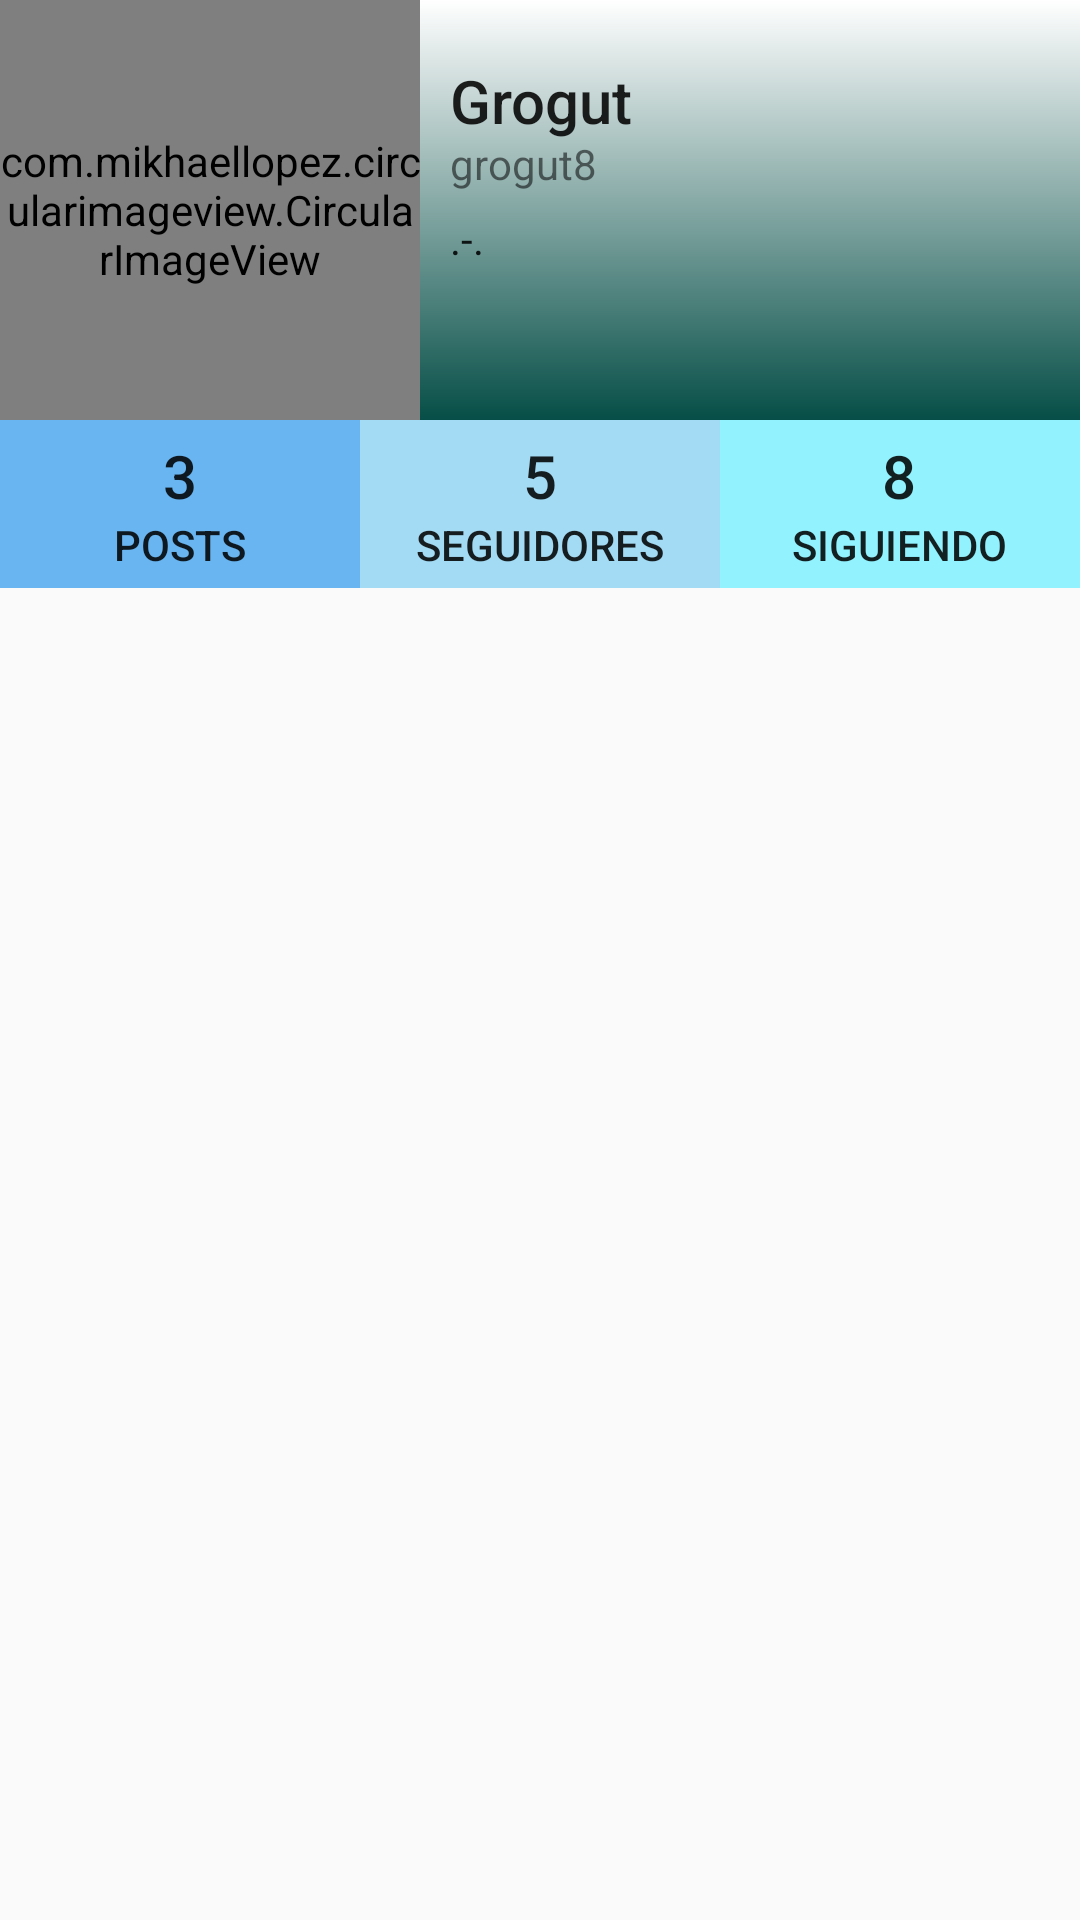

The Android layout XML behind this screen, and the referenced resources:
<!-- AndroidManifest.xml: application theme AppTheme -->
<!-- res/layout/fragment_profile.xml -->
<?xml version="1.0" encoding="utf-8"?>
<ScrollView xmlns:android="http://schemas.android.com/apk/res/android"
    xmlns:tools="http://schemas.android.com/tools"
    android:layout_width="match_parent"
    android:layout_height="match_parent"
    xmlns:app="http://schemas.android.com/apk/res-auto"
    tools:context=".fragment.FragmentProfile">

    <RelativeLayout
        android:layout_width="match_parent"
        android:layout_height="match_parent">

        <RelativeLayout
            android:id="@+id/rl1"
            android:layout_width="match_parent"
            android:layout_height="wrap_content"
            android:background="@drawable/grad">

            <RelativeLayout
                android:id="@+id/rl2"
                android:layout_width="match_parent"
                android:layout_height="wrap_content">

                <com.mikhaellopez.circularimageview.CircularImageView
                    android:id="@+id/civProfilePic"
                    android:layout_width="@dimen/width_profile_pic"
                    android:layout_height="@dimen/height_profile_pic"
                    android:src="@drawable/grogut"
                    app:civ_border_color="@color/colorPrimary"
                    app:civ_border_width="@dimen/border_widht_profile_pic"
                    app:civ_shadow="true"
                    app:civ_shadow_radius="@dimen/shadow_rad_profile_pic"
                    app:civ_shadow_color="@color/colorPrimaryDark"
                    android:layout_gravity="center|start"/>

                <TextView
                    android:id="@+id/tvProfileName"
                    android:layout_width="wrap_content"
                    android:layout_height="wrap_content"
                    android:text="Grogut"
                    style="@style/TextAppearance.AppCompat.Title"
                    android:layout_gravity="top|start"
                    android:layout_marginTop="@dimen/margin_top_profile_name"
                    android:layout_marginStart="@dimen/margin_start_profile_name"
                    android:layout_marginLeft="@dimen/margin_left_profile_name" />

                <TextView
                    android:id="@+id/tvProfileUsername"
                    android:layout_width="wrap_content"
                    android:layout_height="wrap_content"
                    android:text="grogut8"
                    android:layout_gravity="top|start"
                    android:layout_marginTop="45dp"
                    android:layout_marginStart="150dp"
                    android:layout_marginLeft="150dp" />

                <TextView
                    android:id="@+id/tvProfileDescription"
                    android:layout_width="wrap_content"
                    android:layout_height="wrap_content"
                    android:text="@string/description_profile"
                    style="@style/TextAppearance.AppCompat.Body1"
                    android:layout_gravity="top|start"
                    android:layout_marginTop="70dp"
                    android:layout_marginStart="@dimen/marginstart_description_profile"
                    android:layout_marginLeft="@dimen/margin_left_description_profile" />

            </RelativeLayout>

        </RelativeLayout>

        <LinearLayout
            android:id="@+id/ll1"
            android:layout_width="match_parent"
            android:layout_height="wrap_content"
            android:layout_below="@+id/rl1"
            android:orientation="horizontal">

            <RelativeLayout
                android:layout_width="match_parent"
                android:layout_height="wrap_content"
                android:background="@color/post"
                android:layout_gravity="center"
                android:layout_weight="1"
                android:paddingTop="@dimen/padding_top_followers"
                android:paddingBottom="@dimen/padding_botton_followers"
                android:gravity="center">

                <LinearLayout
                    android:layout_width="wrap_content"
                    android:layout_height="wrap_content"
                    android:orientation="vertical"
                    android:gravity="center_horizontal">

                    <TextView
                        android:id="@+id/tvPost"
                        android:layout_width="wrap_content"
                        android:layout_height="wrap_content"
                        android:text="3"
                        android:inputType="number"
                        style="@style/TextAppearance.AppCompat.Title"/>

                    <TextView
                        android:id="@+id/tvPostLable"
                        android:layout_width="wrap_content"
                        android:layout_height="wrap_content"
                        android:text="POSTS"
                        android:textAllCaps="true"
                        style="@style/TextAppearance.AppCompat.Body2"/>

                </LinearLayout>

            </RelativeLayout>

            <RelativeLayout
                android:layout_width="match_parent"
                android:layout_height="wrap_content"
                android:background="@color/colorFollowers"
                android:layout_gravity="center"
                android:layout_weight="1"
                android:paddingTop="@dimen/padding_top_followers"
                android:paddingBottom="@dimen/padding_botton_followers"
                android:gravity="center">

                <LinearLayout
                    android:layout_width="wrap_content"
                    android:layout_height="wrap_content"
                    android:orientation="vertical"
                    android:gravity="center_horizontal">

                    <TextView
                        android:id="@+id/tvFollowers"
                        android:layout_width="wrap_content"
                        android:layout_height="wrap_content"
                        android:text="@string/followers"
                        android:inputType="number"
                        style="@style/TextAppearance.AppCompat.Title"/>

                    <TextView
                        android:id="@+id/tvFollowersLable"
                        android:layout_width="wrap_content"
                        android:layout_height="wrap_content"
                        android:text="@string/followers_label"
                        android:textAllCaps="true"
                        style="@style/TextAppearance.AppCompat.Body2"/>

                </LinearLayout>

            </RelativeLayout>

            <RelativeLayout
                android:layout_width="match_parent"
                android:layout_height="wrap_content"
                android:background="@color/colorFollowing"
                android:layout_gravity="center"
                android:layout_weight="1"
                android:paddingTop="@dimen/padding_top_following"
                android:paddingBottom="@dimen/padding_botton_following"
                android:gravity="center">

                <LinearLayout
                    android:layout_width="wrap_content"
                    android:layout_height="wrap_content"
                    android:orientation="vertical"
                    android:gravity="center_horizontal">

                    <TextView
                        android:id="@+id/tvFollwing"
                        android:layout_width="wrap_content"
                        android:layout_height="wrap_content"
                        android:text="@string/following"
                        android:inputType="number"
                        style="@style/TextAppearance.AppCompat.Title"/>

                    <TextView
                        android:id="@+id/tvFollowingLable"
                        android:layout_width="wrap_content"
                        android:layout_height="wrap_content"
                        android:text="@string/following_label"
                        android:textAllCaps="true"
                        style="@style/TextAppearance.AppCompat.Body2"/>

                </LinearLayout>

            </RelativeLayout>

        </LinearLayout>

        <RelativeLayout
            android:layout_width="match_parent"
            android:layout_height="match_parent"
            android:layout_below="@+id/ll1">

            <androidx.recyclerview.widget.RecyclerView
                android:id="@+id/recyclerViewFragmentProfile"
                android:layout_width="match_parent"
                android:layout_height="match_parent"
                android:paddingBottom="?attr/actionBarSize"
                android:clipToPadding="false"/>

        </RelativeLayout>

    </RelativeLayout>



</ScrollView>
<!-- resources referenced by this layout -->
<resources>
  <color name="colorFollowers">#A3DBF4</color>
  <color name="colorFollowing">#92F3FF</color>
  <color name="colorPrimary">#607D8B</color>
  <color name="colorPrimaryDark">#455A64</color>
  <color name="post">#69B5F1</color>
  <dimen name="border_widht_profile_pic">4dp</dimen>
  <dimen name="height_profile_pic">140dp</dimen>
  <dimen name="margin_left_description_profile">150dp</dimen>
  <dimen name="margin_left_profile_name">150dp</dimen>
  <dimen name="margin_start_profile_name">150dp</dimen>
  <dimen name="margin_top_profile_name">20dp</dimen>
  <dimen name="marginstart_description_profile">150dp</dimen>
  <dimen name="padding_botton_followers">5dp</dimen>
  <dimen name="padding_botton_following">5dp</dimen>
  <dimen name="padding_top_followers">5dp</dimen>
  <dimen name="padding_top_following">5dp</dimen>
  <dimen name="shadow_rad_profile_pic">5dp</dimen>
  <dimen name="width_profile_pic">140dp</dimen>
  <!-- drawable grad (drawable) -->
  <?xml version="1.0" encoding="utf-8"?>
  <shape xmlns:android="http://schemas.android.com/apk/res/android"
      android:shape="rectangle">
  
      <gradient android:angle="270"
          android:endColor="#064E47"
          android:startColor="#FFFFFF"/>
  
  </shape>
  <!-- drawable grogut: png bitmap (drawable-ldpi, 662578 bytes) -->
  <string name="description_profile">.-.</string>
  <string name="followers">5</string>
  <string name="followers_label">Seguidores</string>
  <string name="following">8</string>
  <string name="following_label">Siguiendo</string>
  <style name="AppTheme" parent="Theme.AppCompat.Light.NoActionBar">
          
          <item name="colorPrimary">@color/colorPrimary</item>
          <item name="colorPrimaryDark">@color/colorPrimaryDark</item>
          <item name="colorAccent">@color/colorAccent</item>
          <item name="android:windowContentTransitions">true</item>
          <item name="windowActionBar">false</item>
          <item name="windowNoTitle">true</item>
      </style>
  <color name="colorAccent">#00BCD4</color>
</resources>
